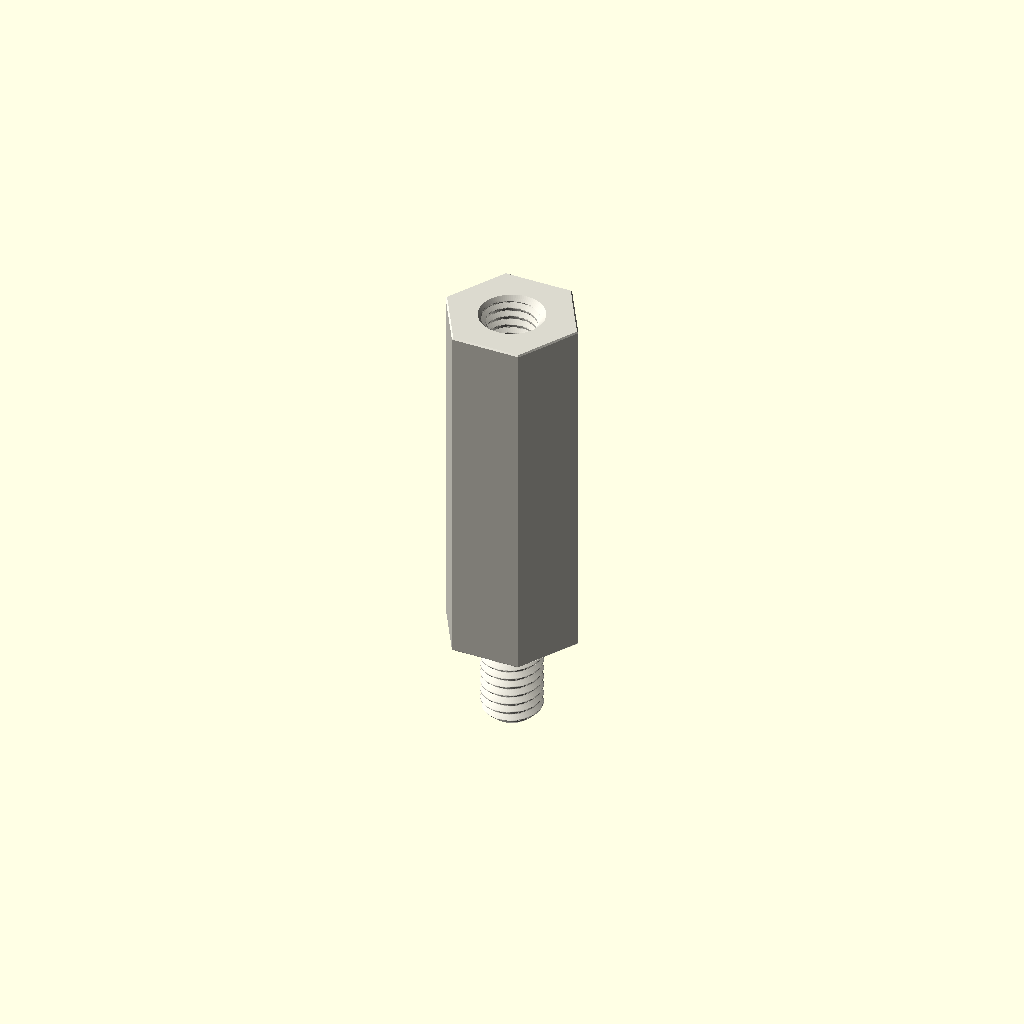
Cell 1 — every parameter at its default value.
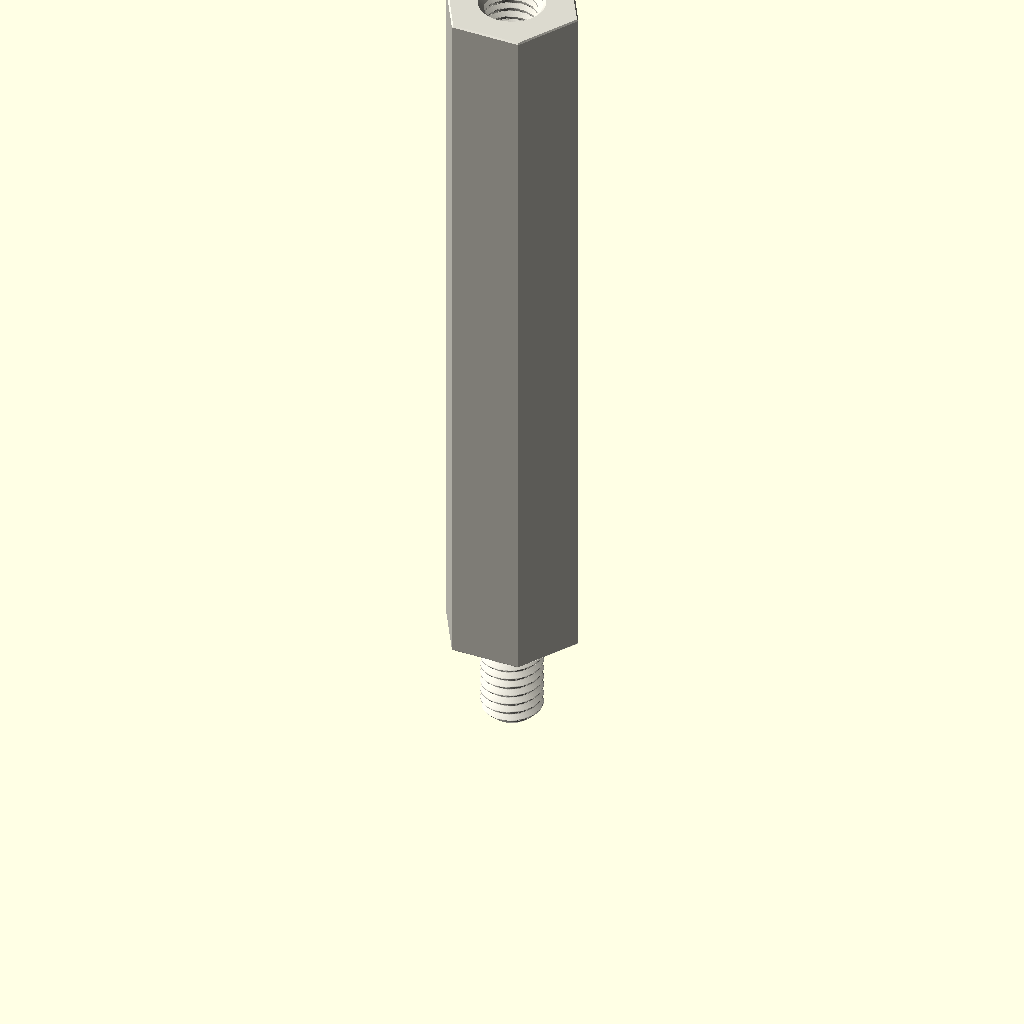
Cell 2: the same model with depth_mm = 60.
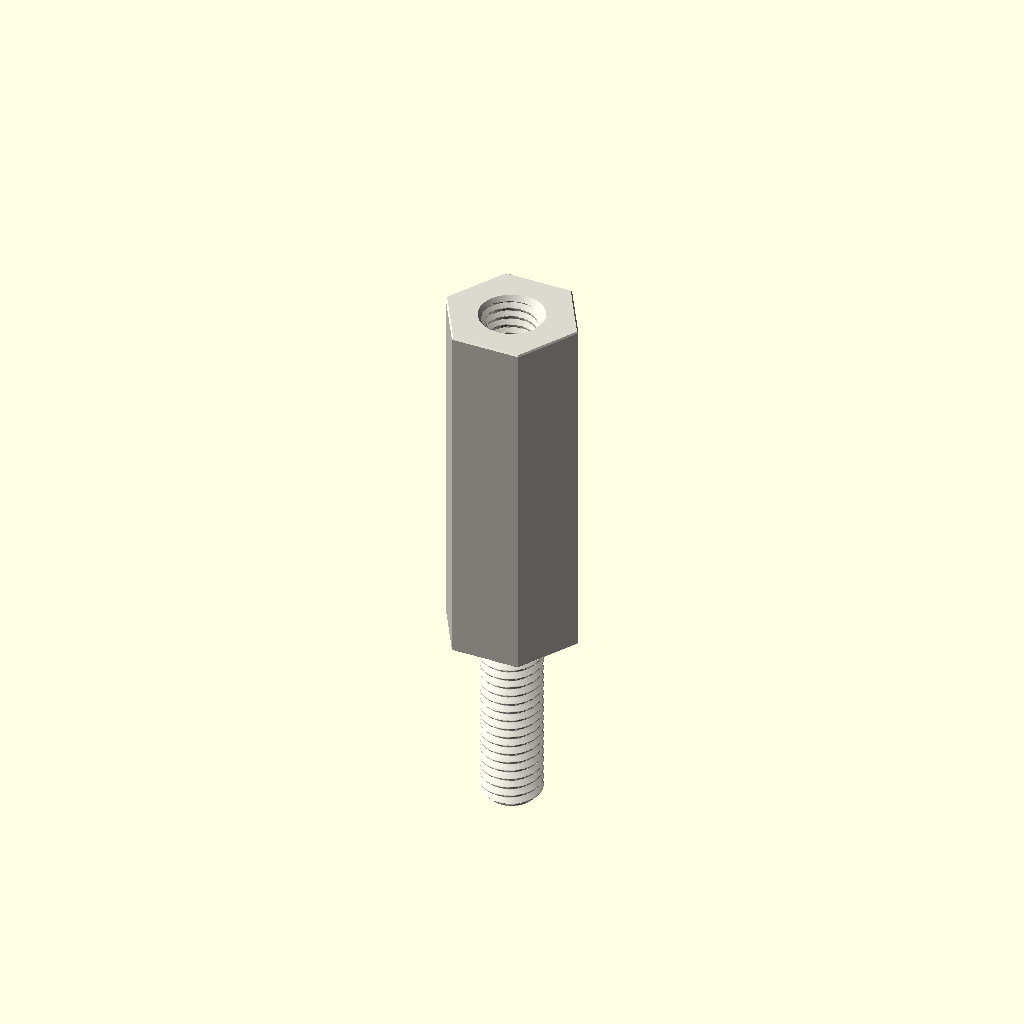
Cell 3: stud_length_mm = 16 (everything else at default).
One fixed orthographic camera (rotation 55°, 0°, 25°; colour scheme Cornfield) for every cell.
OpenSCAD source file parts/hardware_standoff_m5_stud_to_tapped_hexagon_nylon_white_10_mm_across_flats_8_mm_stud_length_30_mm_depth/scad/working.scad:
// OOMP generic catalogue model; units: mm.
// Stud length is additional to body depth. Tapping depths are model assumptions.
variant = "full"; // [full, display]
family = "standoff";
connection_type = "stud_to_tapped";
depth_mm = 30;
stud_length_mm = 8;
tapped_depth_mm = 10;
bore_mm = 3.2;
outer_diameter_mm = 7;
across_flats_mm = 10;
thread_nominal_diameter_mm = 5;
thread_pitch_mm = 0.8;
edge_chamfer_mm = 0.12;
mouth_chamfer_mm = 0.2;
angular_segments = 96;
samples_per_pitch = 16;

// Boundary travels up the outside, then down any tapped/plain bore.
// Equal-height rings at shoulders form the annular shoulder faces.
n = angular_segments;
threaded = family == "standoff";
has_stud = connection_type == "stud_to_tapped" || connection_type == "stud_to_stud";
two_studs = connection_type == "stud_to_stud";
through = !threaded || connection_type == "tapped_to_tapped";
pitch = thread_pitch_mm;
diameter = threaded ? thread_nominal_diameter_mm : bore_mm;
minor = diameter - 5*sqrt(3)*pitch/8;
transition = mouth_chamfer_mm + (threaded ? 5*sqrt(3)*pitch/16 : 0);
tip_chamfer = mouth_chamfer_mm + 17*sqrt(3)*pitch/48;
function sorted(v) = len(v)<=1 ? v : let(p=v[0])
    concat(sorted([for(x=v) if(x<p-1e-8) x]), [p], sorted([for(x=v) if(x>p+1e-8) x]));
function reverse(v) = [for(i=[len(v)-1:-1:0]) v[i]];
function theta(i) = i*360/n;
function fract(x) = x-floor(x);
function phase_distance(i,z) = abs(fract(z/pitch-theta(i)/360+0.5)-0.5);
function thread_r(i,z) = minor/2 + min(5*sqrt(3)*pitch/16,
    max(0,(phase_distance(i,z)-0.125)*pitch*sqrt(3)));
function stud_r(i,z,tip) = min(diameter/2 - (variant=="full" ?
    min(17*sqrt(3)*pitch/48,max(0,(phase_distance(i,z)-0.0625)*pitch*sqrt(3))) : 0),
    diameter/2-tip_chamfer+abs(z-tip));
function body_r(i,z) = (threaded ? across_flats_mm/2/cos(theta(i)%60-30) : outer_diameter_mm/2)
    - max(0,edge_chamfer_mm-min(z,depth_mm-z));
function bore_r(i,z) = max(threaded ? (variant=="full" ? thread_r(i,z) : minor/2) : diameter/2,
    diameter/2+mouth_chamfer_mm-(through ? min(z,depth_mm-z) : depth_mm-z));
function stud_z(a,b,tip) = let(count=variant=="full" ? ceil(stud_length_mm/pitch*samples_per_pitch) : 1)
    sorted(concat([for(i=[0:count]) a+(b-a)*i/count], [tip==a ? tip+tip_chamfer : tip-tip_chamfer]));
body_z = sorted([0,edge_chamfer_mm,depth_mm-edge_chamfer_mm,depth_mm]);
low = through ? 0 : depth_mm-tapped_depth_mm;
count = threaded && variant=="full" ? ceil((depth_mm-low)/pitch*samples_per_pitch) : 1;
bore_z = two_studs ? [] : reverse(sorted(concat(
    [for(i=[0:count]) low+(depth_mm-low)*i/count],
    [depth_mm-mouth_chamfer_mm,depth_mm-transition],
    through ? [mouth_chamfer_mm,transition] : [])));
// Ring descriptors: [height, kind, tip]. Kind: 0 body, 1 stud, 2 bore.
rings = concat(
    has_stud ? [for(z=stud_z(-stud_length_mm,0,-stud_length_mm)) [z,1,-stud_length_mm]] : [],
    [for(z=body_z) [z,0,0]],
    two_studs ? [for(z=stud_z(depth_mm,depth_mm+stud_length_mm,depth_mm+stud_length_mm)) [z,1,depth_mm+stud_length_mm]] : [],
    [for(z=bore_z) [z,2,0]]);
function radius(i,ring) = ring[1]==0 ? body_r(i,ring[0]) :
    ring[1]==1 ? stud_r(i,ring[0],ring[2]) : bore_r(i,ring[0]);
points = concat([for(ring=rings) for(i=[0:n-1])
    [radius(i,ring)*cos(theta(i)),radius(i,ring)*sin(theta(i)),ring[0]]],
    through ? [] : [[0,0,rings[0][0]],[0,0,rings[len(rings)-1][0]]]);
center = len(rings)*n;
last = (len(rings)-1)*n;
// OpenSCAD winding is opposite to STL winding.
faces = concat(
    [for(j=[0:len(rings)-(through ? 1 : 2)]) for(i=[0:n-1]) each
        let(a=j*n+i,b=j*n+(i+1)%n,c=((j+1)%len(rings))*n+(i+1)%n,d=((j+1)%len(rings))*n+i)
        [[a,c,b],[a,d,c]]],
    through ? [] : [for(i=[0:n-1]) each let(k=(i+1)%n)
        [[center,i,k],[center+1,last+k,last+i]]]);
assert(family=="spacer" || family=="standoff");
assert(!threaded || connection_type=="tapped_to_tapped" || has_stud);
assert(depth_mm>0 && diameter>0 && pitch>0);
assert(variant=="full" || variant=="display");
assert(n>=24 && n%12==0 && samples_per_pitch>=8);
assert(mouth_chamfer_mm>0 && mouth_chamfer_mm<depth_mm/2);
assert(edge_chamfer_mm>=0 && edge_chamfer_mm<depth_mm/2);
assert(diameter+4*max(mouth_chamfer_mm,edge_chamfer_mm) < (threaded ? across_flats_mm : outer_diameter_mm));
assert(!has_stud || stud_length_mm>2*mouth_chamfer_mm);
assert(!through || !threaded || 2*transition<depth_mm);
assert(connection_type!="stud_to_tapped" || (tapped_depth_mm>transition && tapped_depth_mm<depth_mm));
color([0.86,0.85,0.81]) polyhedron(points=points,faces=faces,convexity=20);
Customizer parameters (derived from the source; name, type, default, range or options):
variant: string, default "full", options "full", "display"
family: string, default "standoff"
connection_type: string, default "stud_to_tapped"
depth_mm: number, default 30
stud_length_mm: number, default 8
tapped_depth_mm: number, default 10
bore_mm: number, default 3.2
outer_diameter_mm: number, default 7
across_flats_mm: number, default 10
thread_nominal_diameter_mm: number, default 5
thread_pitch_mm: number, default 0.8
edge_chamfer_mm: number, default 0.12
mouth_chamfer_mm: number, default 0.2
angular_segments: number, default 96
samples_per_pitch: number, default 16
